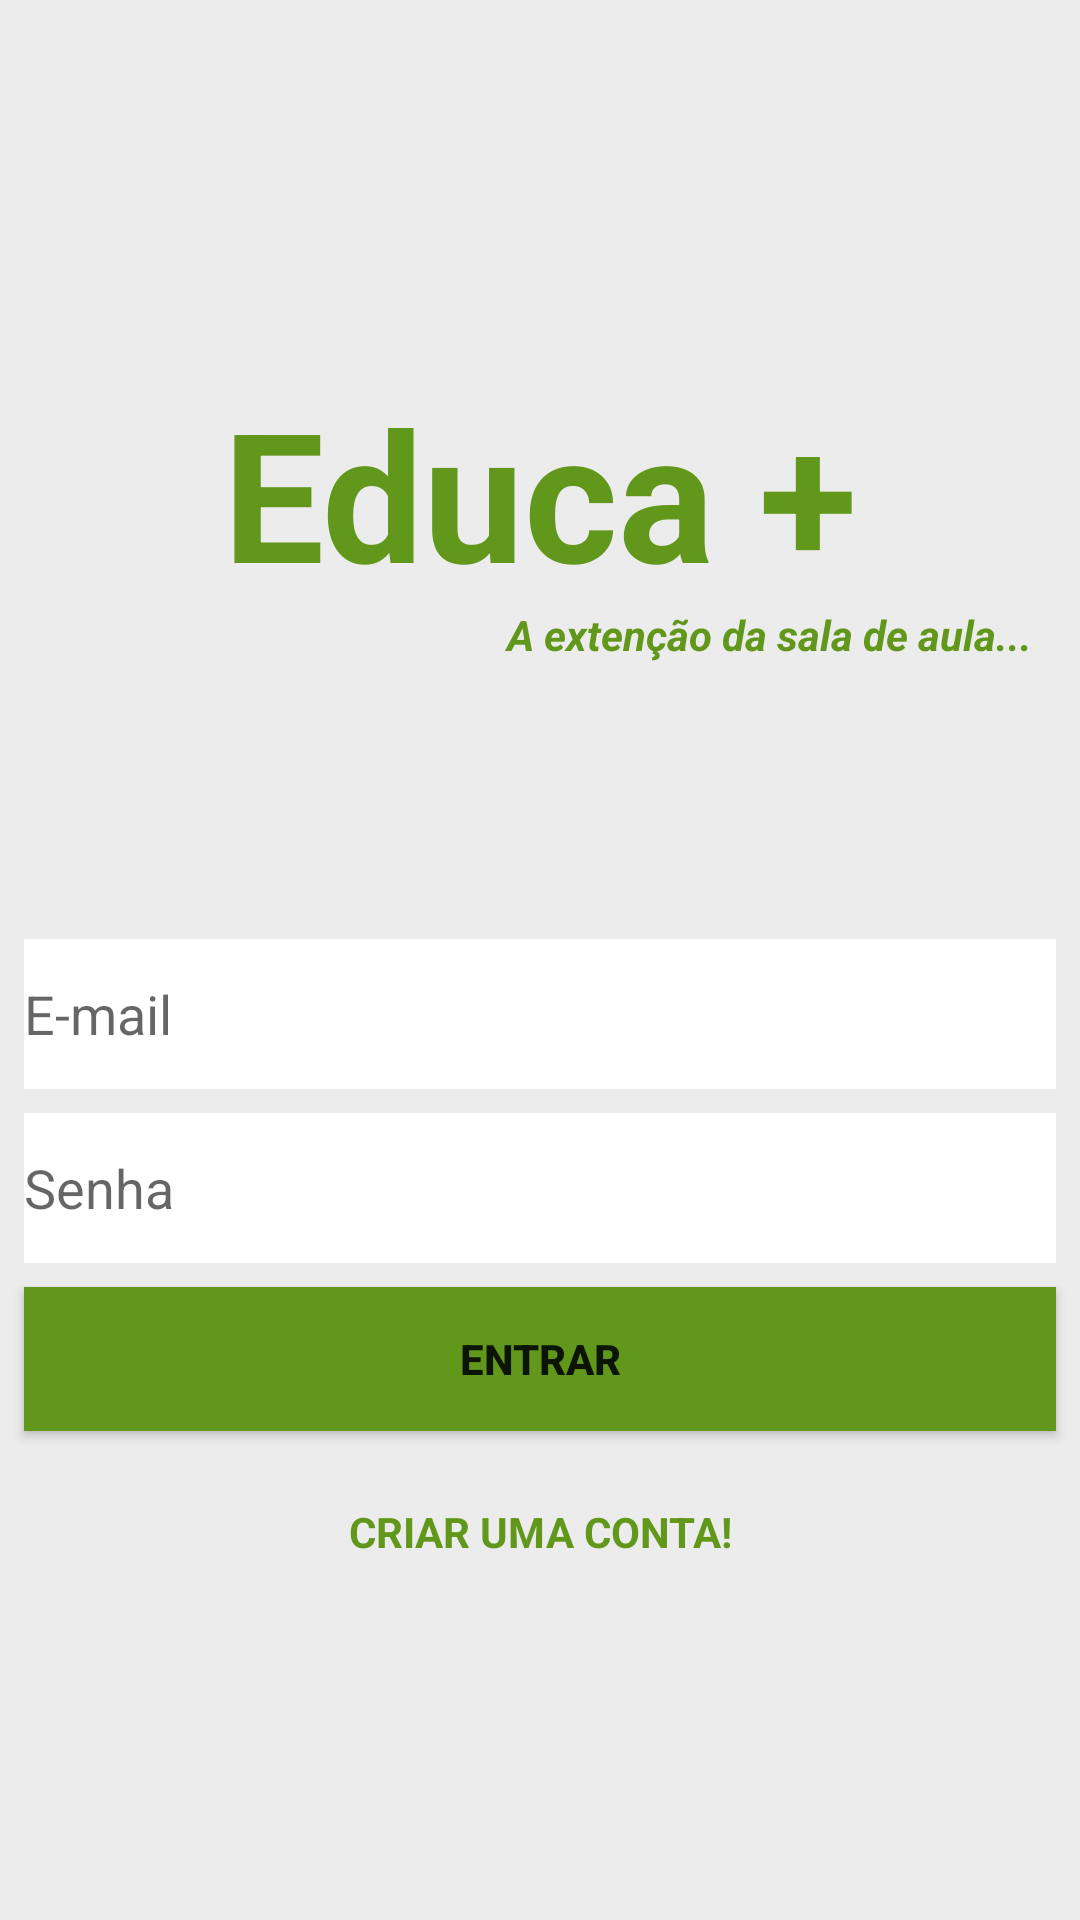

Here is an Android app screen rendered from its layout file. Give the layout XML and the strings, colors and styles it references.
<!-- AndroidManifest.xml: application theme AppTheme -->
<!-- res/layout/activity_main.xml -->
<?xml version="1.0" encoding="utf-8"?>
<android.support.constraint.ConstraintLayout xmlns:android="http://schemas.android.com/apk/res/android"
    xmlns:app="http://schemas.android.com/apk/res-auto"
    xmlns:tools="http://schemas.android.com/tools"
    android:layout_width="match_parent"
    android:layout_height="match_parent"
    android:background="@color/colorCinzaClaro"
    tools:context=".MainActivity"
    tools:layout_editor_absoluteY="25dp">

    <TextView
        android:id="@+id/textViewLogo"
        android:layout_width="0dp"
        android:layout_height="70dp"
        android:layout_marginEnd="8dp"
        android:layout_marginLeft="16dp"
        android:layout_marginRight="16dp"
        android:layout_marginStart="8dp"
        android:layout_marginTop="124dp"
        android:gravity="center"
        android:text="Educa +"
        android:textColor="@color/colorLogo"
        android:textSize="60dp"
        android:textStyle="bold"
        app:layout_constraintEnd_toEndOf="parent"
        app:layout_constraintHorizontal_bias="0.0"
        app:layout_constraintStart_toStartOf="parent"
        app:layout_constraintTop_toTopOf="parent"
        tools:fontFamily="@font/artifika" />

    <TextView
        android:id="@+id/textViewMensgLogo"
        android:layout_width="0dp"
        android:layout_height="wrap_content"
        android:layout_marginEnd="16dp"
        android:layout_marginLeft="16dp"
        android:layout_marginRight="16dp"
        android:layout_marginStart="16dp"
        android:layout_marginTop="8dp"
        android:gravity="right"
        android:text="A extenção da sala de aula..."
        android:textColor="@color/colorLogo"
        android:textStyle="bold|italic"
        app:layout_constraintEnd_toEndOf="parent"
        app:layout_constraintStart_toStartOf="parent"
        app:layout_constraintTop_toBottomOf="@+id/textViewLogo" />

    <EditText
        android:id="@+id/editTextEmail"
        android:layout_width="0dp"
        android:layout_height="50dp"
        android:layout_marginEnd="8dp"
        android:layout_marginLeft="16dp"
        android:layout_marginRight="16dp"
        android:layout_marginStart="8dp"
        android:layout_marginTop="92dp"
        android:background="@color/colorBranca"
        android:ems="10"
        android:hint="E-mail"
        android:inputType="textEmailAddress"
        app:layout_constraintEnd_toEndOf="parent"
        app:layout_constraintHorizontal_bias="0.0"
        app:layout_constraintStart_toStartOf="parent"
        app:layout_constraintTop_toBottomOf="@+id/textViewMensgLogo" />

    <EditText
        android:id="@+id/editTextPassword"
        android:layout_width="0dp"
        android:layout_height="50dp"
        android:layout_marginEnd="8dp"
        android:layout_marginLeft="16dp"
        android:layout_marginRight="16dp"
        android:layout_marginStart="8dp"
        android:layout_marginTop="8dp"
        android:background="@color/colorBranca"
        android:ems="10"
        android:hint="Senha"
        android:inputType="textPassword"
        app:layout_constraintEnd_toEndOf="parent"
        app:layout_constraintStart_toStartOf="parent"
        app:layout_constraintTop_toBottomOf="@+id/editTextEmail" />

    <Button
        android:id="@+id/buttonEntrar"
        android:layout_width="0dp"
        android:layout_height="wrap_content"
        android:layout_marginEnd="8dp"
        android:layout_marginLeft="16dp"
        android:layout_marginRight="16dp"
        android:layout_marginStart="8dp"
        android:layout_marginTop="8dp"
        android:background="@color/colorLogo"
        android:text="Entrar"
        android:textStyle="bold"
        app:layout_constraintEnd_toEndOf="parent"
        app:layout_constraintStart_toStartOf="parent"
        app:layout_constraintTop_toBottomOf="@+id/editTextPassword"
        tools:textColor="@color/colorBranca"
        tools:textSize="25dp" />

    <TextView
        android:id="@+id/textViewConta"
        android:layout_width="wrap_content"
        android:layout_height="wrap_content"
        android:layout_marginEnd="8dp"
        android:layout_marginLeft="8dp"
        android:layout_marginRight="8dp"
        android:layout_marginStart="8dp"
        android:layout_marginTop="24dp"
        android:text="Criar uma conta!"
        android:textAllCaps="true"
        android:textColor="@color/colorLogo"
        android:textStyle="bold"
        app:layout_constraintEnd_toEndOf="parent"
        app:layout_constraintStart_toStartOf="parent"
        app:layout_constraintTop_toBottomOf="@+id/buttonEntrar" />
</android.support.constraint.ConstraintLayout>
<!-- resources referenced by this layout -->
<resources>
  <color name="colorBranca">#ffffff</color>
  <color name="colorCinzaClaro">#ececec</color>
  <color name="colorLogo">#61971a</color>
  <style name="AppTheme" parent="Base.Theme.AppCompat.Light.DarkActionBar">
          
          <item name="colorPrimary">@color/colorLogo</item>
          <item name="colorPrimaryDark">@color/colorPrimaryDark</item>
          <item name="colorAccent">@color/colorAccent</item>
      </style>
  <color name="colorPrimaryDark">#303F9F</color>
  <color name="colorAccent">#FF4081</color>
</resources>
